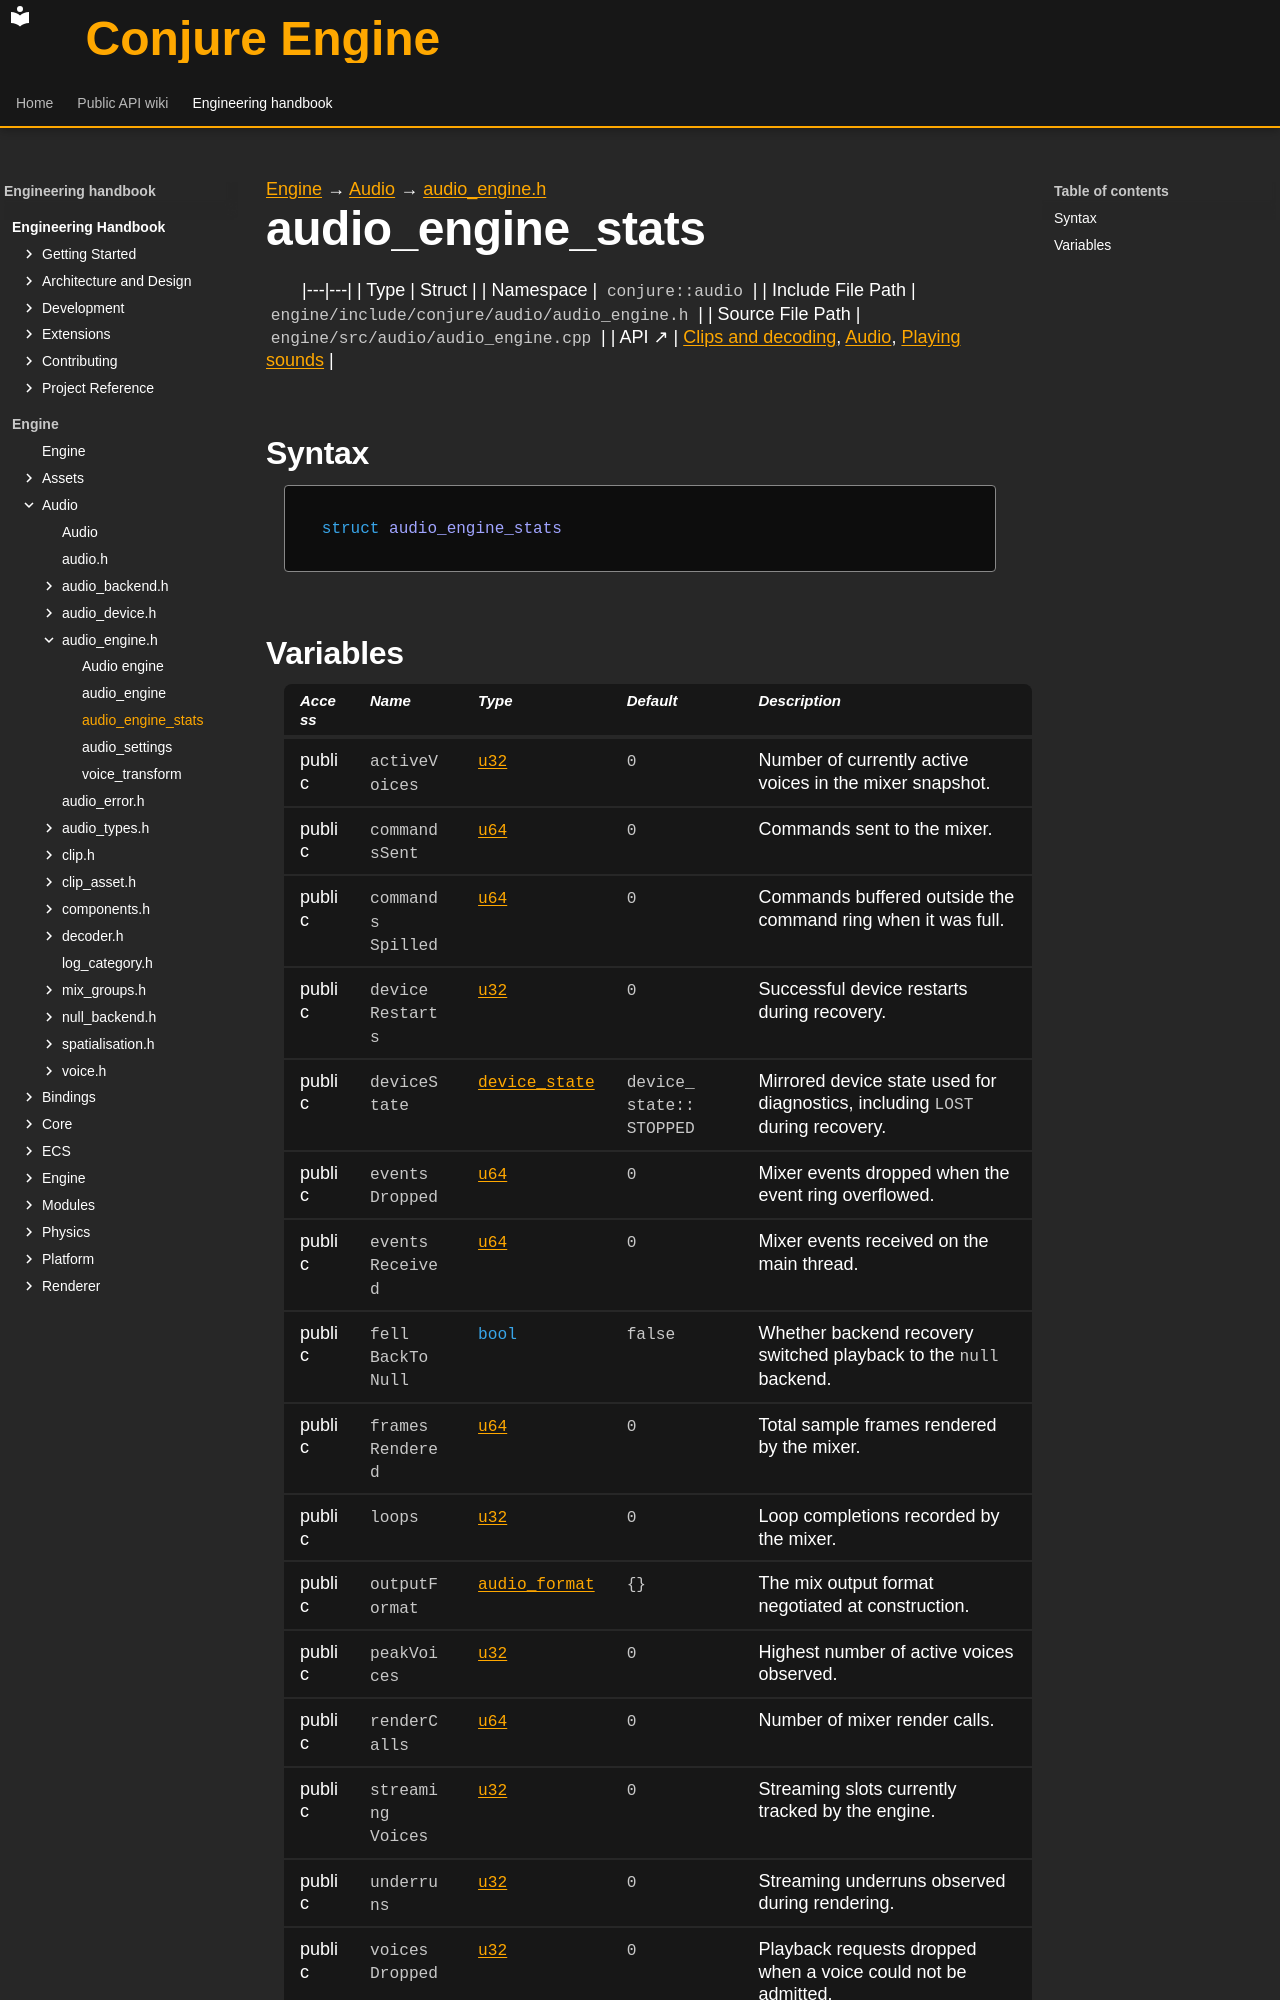

repository: Dozer90/Conjure-Engine · page: handbook/engine/audio/audio-engine/audio-engine-stats.html · generator: mkdocs

---
kind: struct
---

[Engine](../../../engine.md) → [Audio](../../audio.md) → [audio_engine.h](../audio-engine.md)

# audio_engine_stats
<!-- doc-template:type -->

|---|---|
| Type | Struct |
| Namespace | `conjure::audio` |
| Include File Path | `engine/include/conjure/audio/audio_engine.h` |
| Source File Path | `engine/src/audio/audio_engine.cpp` |
| API ↗ | [Clips and decoding](../../../../api/audio/clips-and-decoding.md), [Audio](../../../../api/audio/index.md), [Playing sounds](../../../../api/audio/playing-sounds.md) |

## Syntax

```cpp
struct audio_engine_stats
```
